The GitHub repository YashBorkar273/Herb_Purity_Checker contains a labelled image folder "dataset" with 3 categories: adulterated, impure, pure. Examples follow, each with its label.

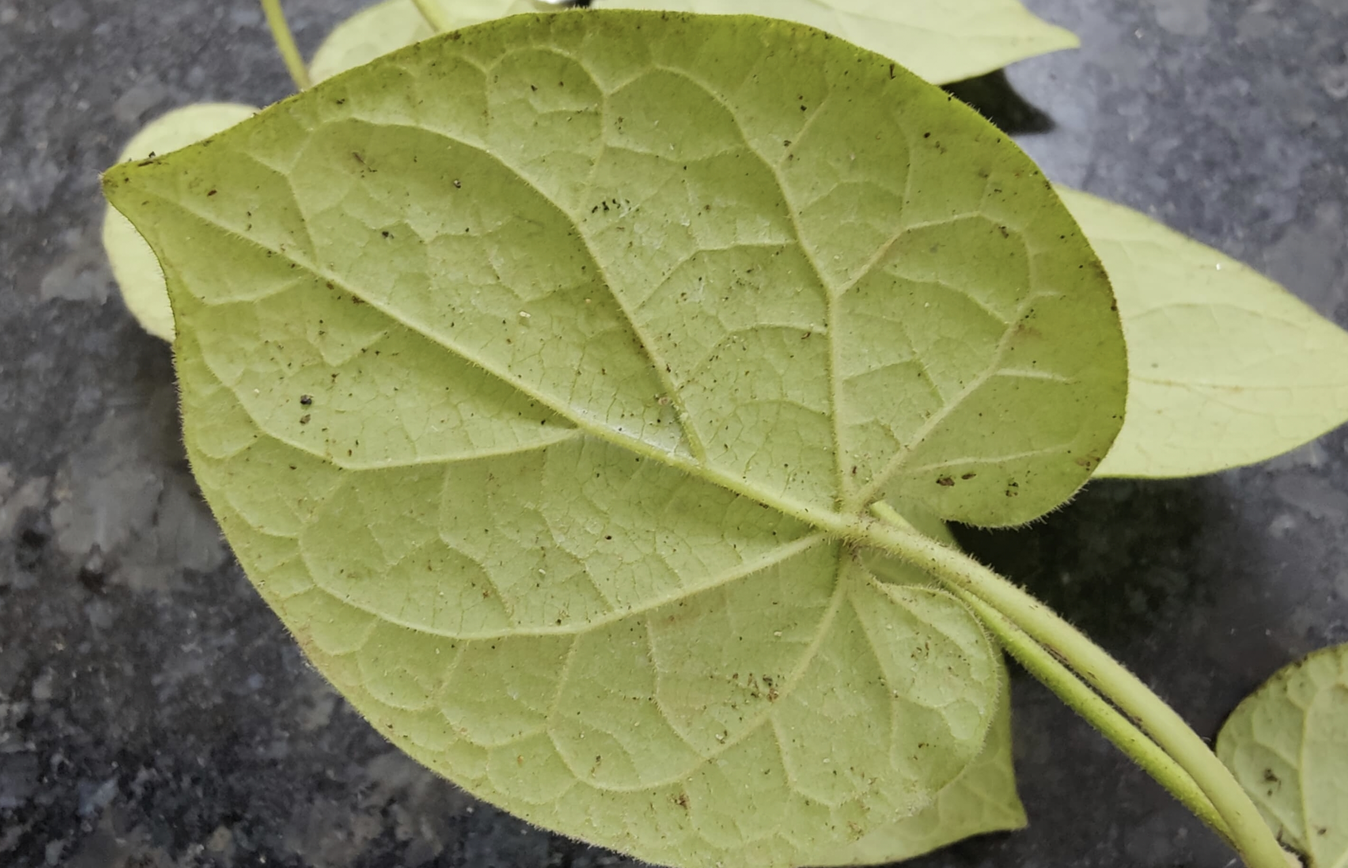
Label: pure

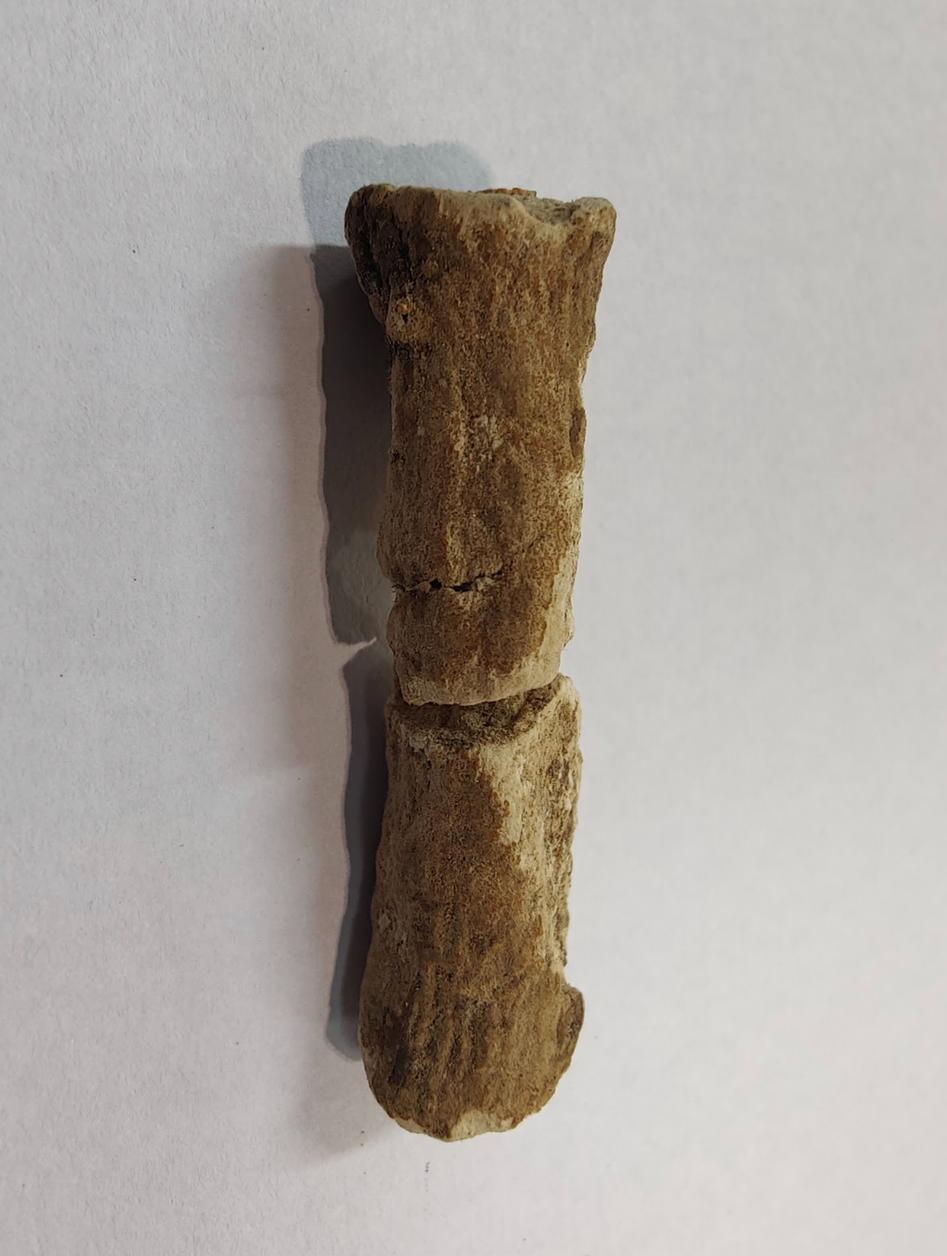
Label: pure

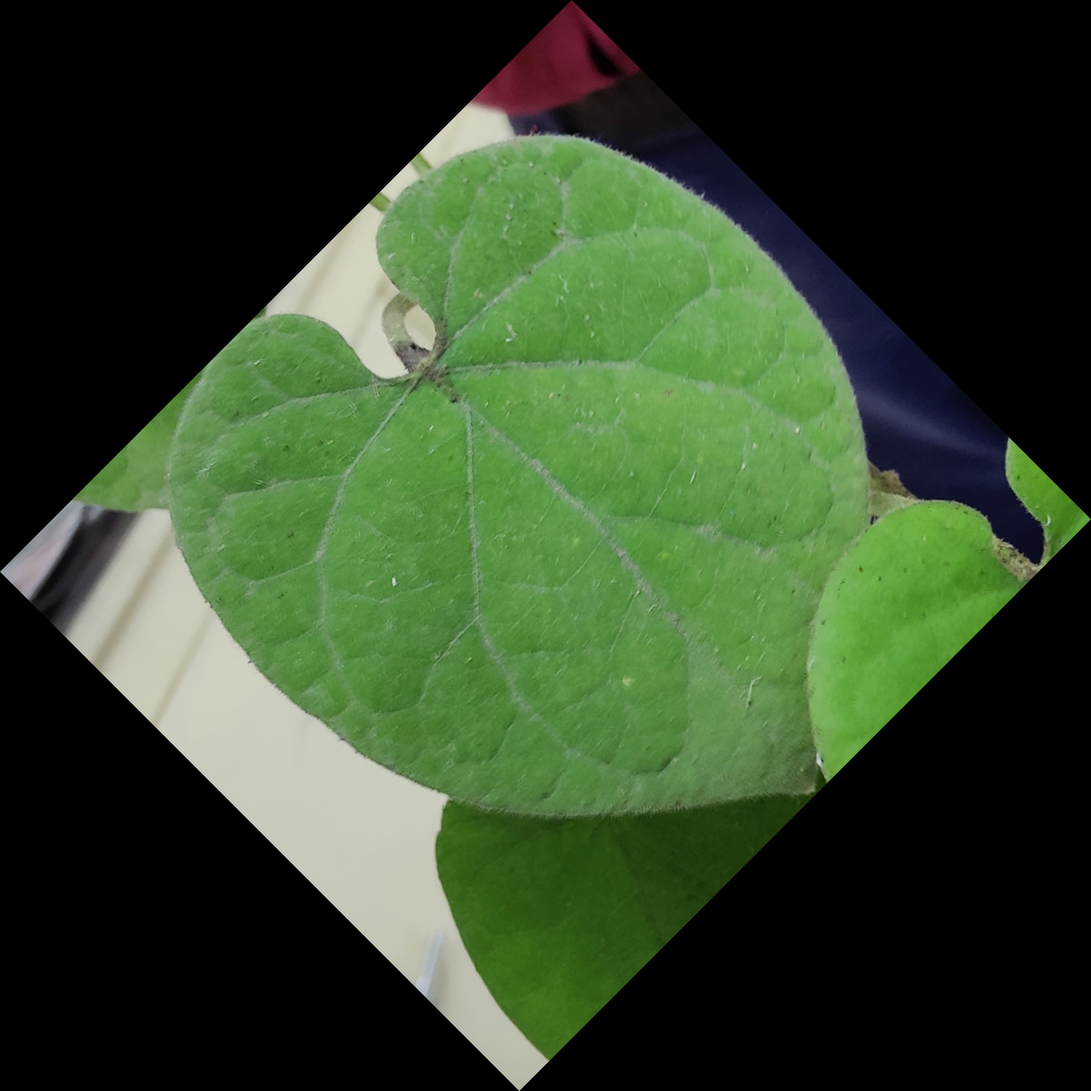
Label: pure

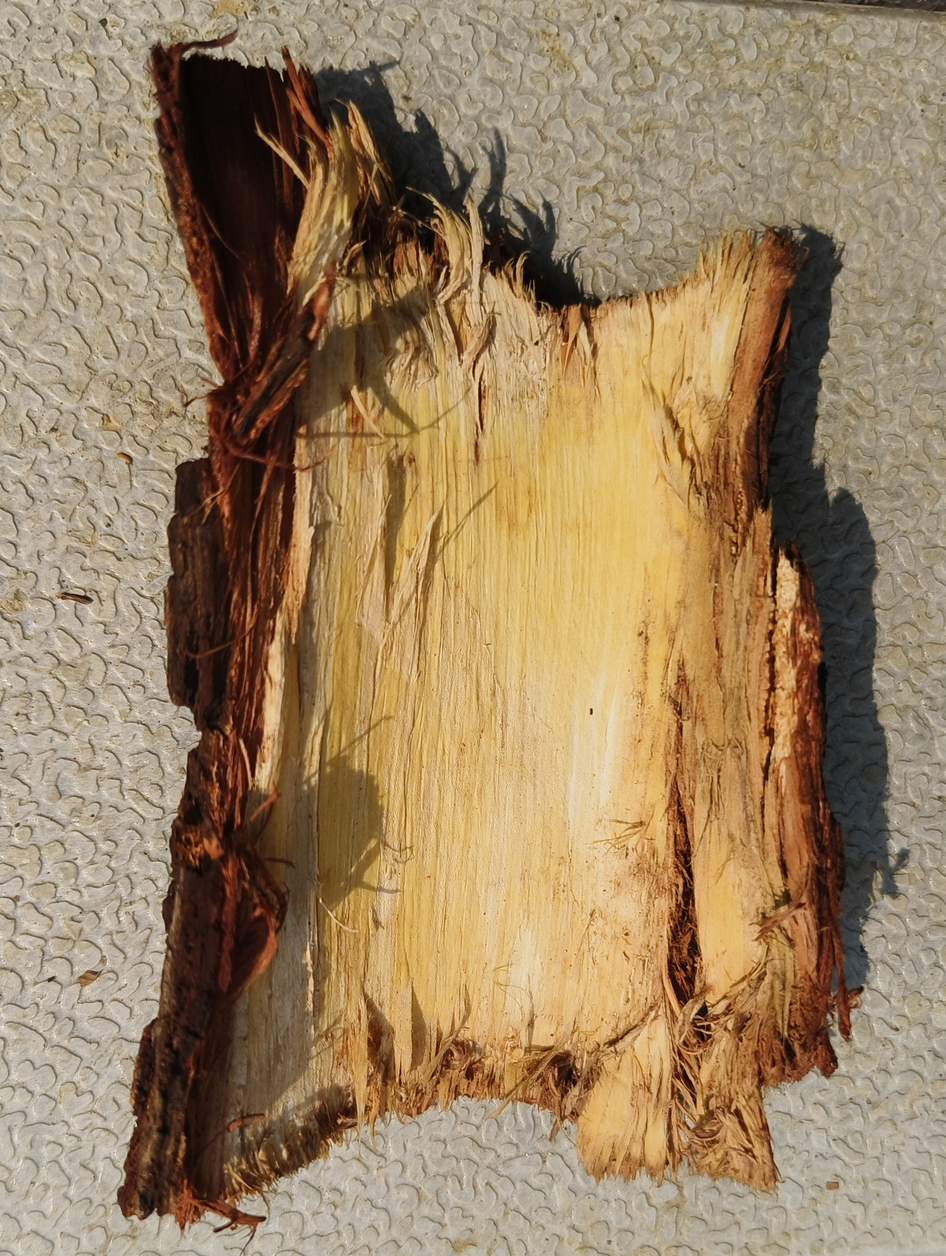
Label: impure

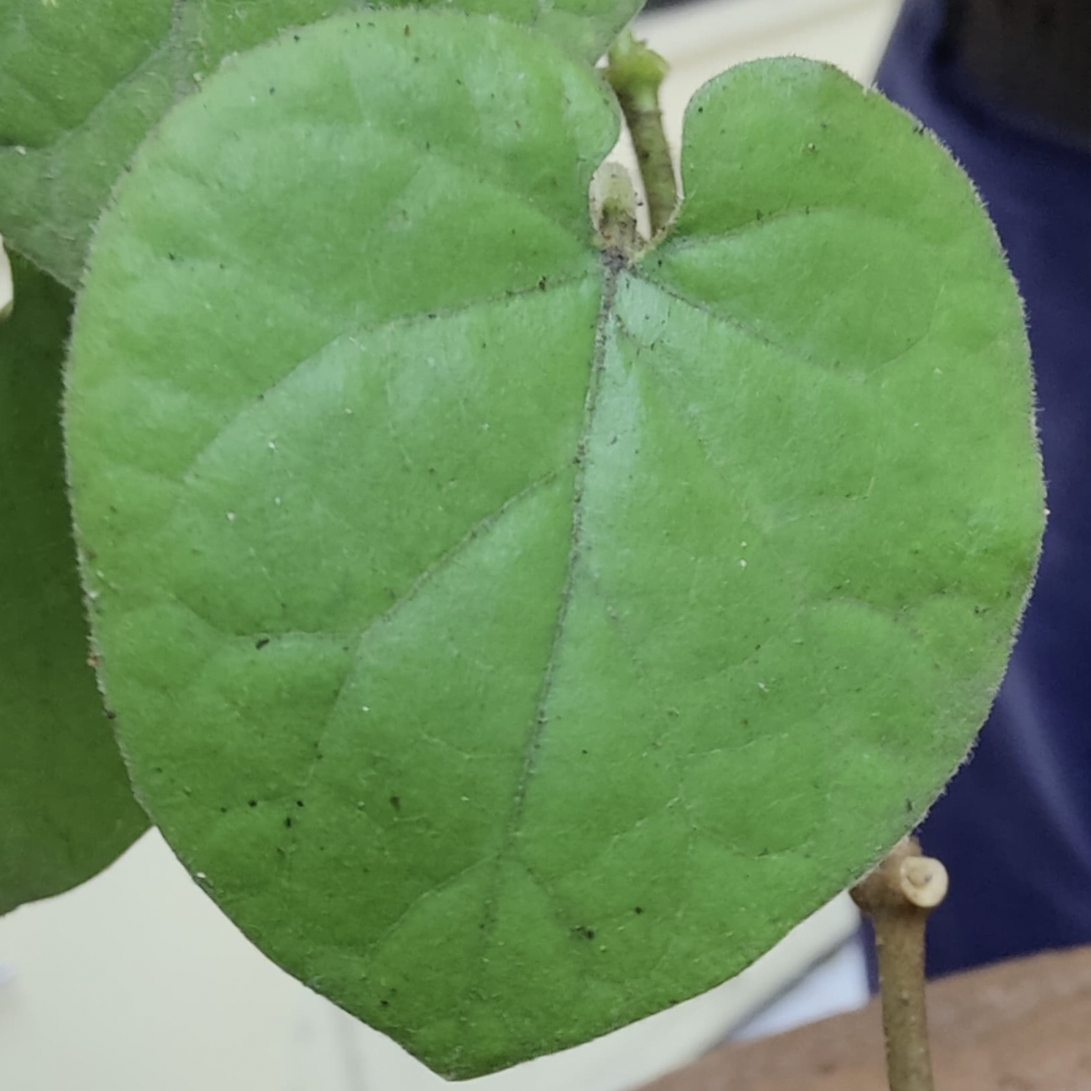
Label: pure

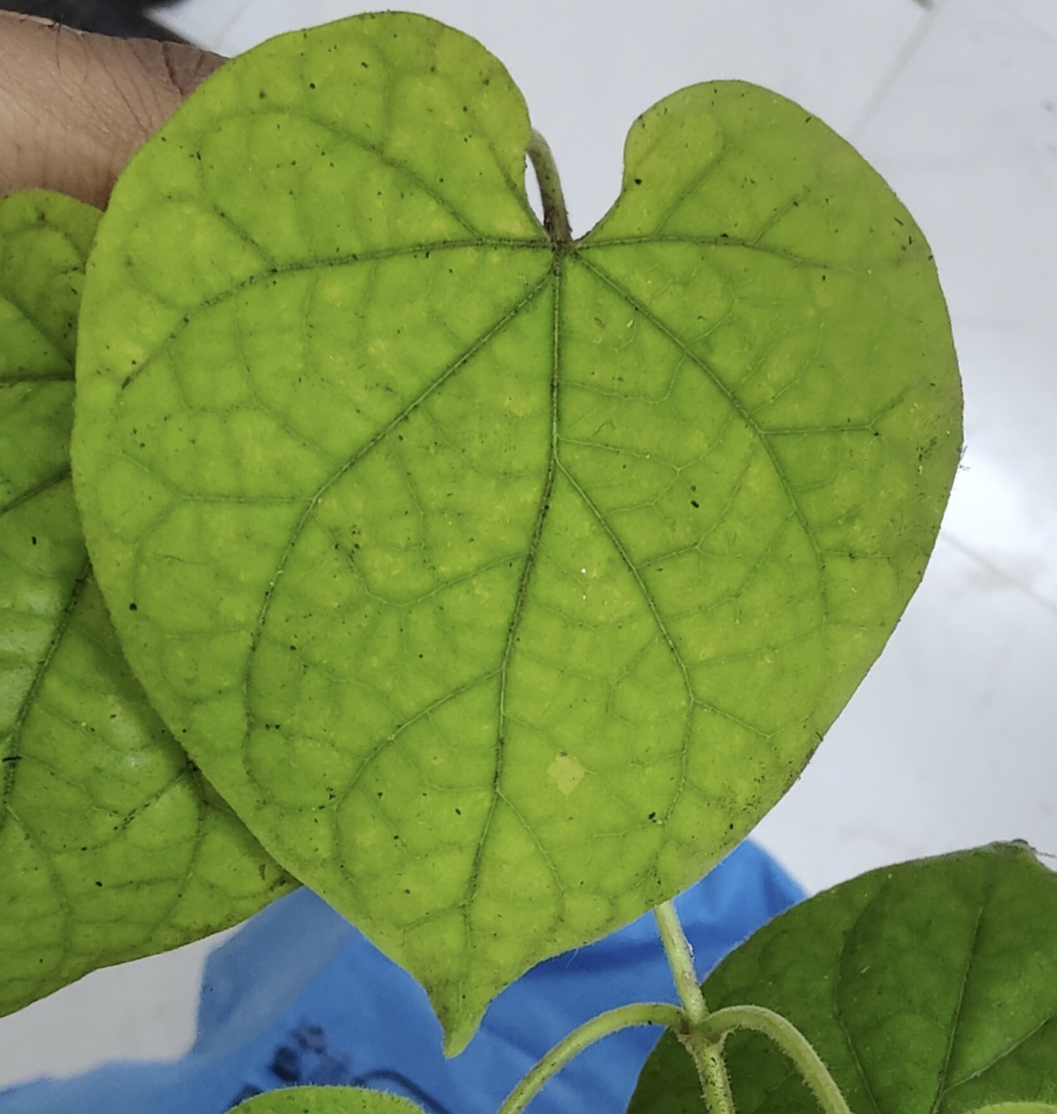
Label: pure
